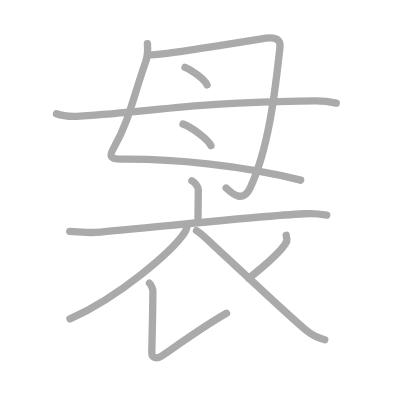
t = 0.00 s
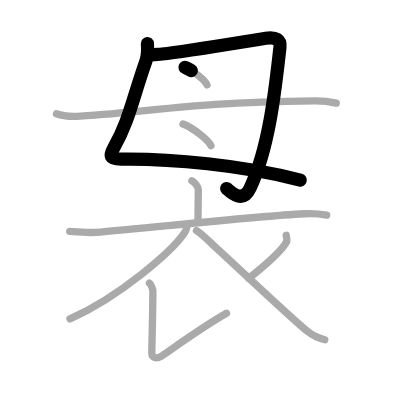
t = 2.25 s
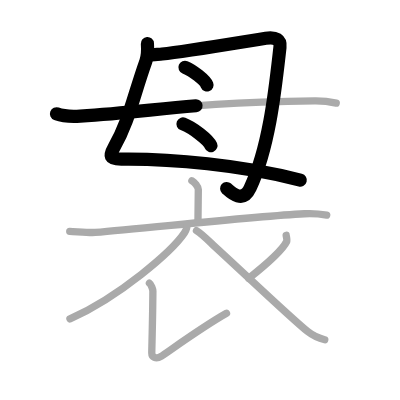
t = 4.50 s
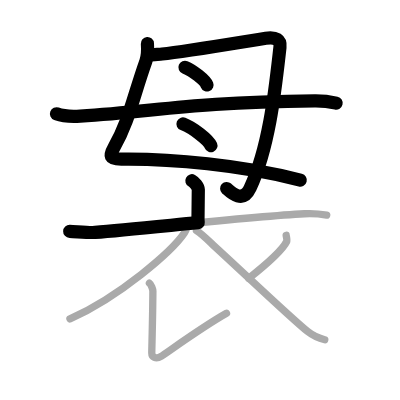
t = 6.50 s
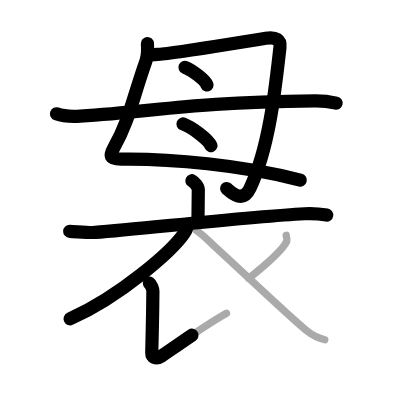
t = 8.75 s
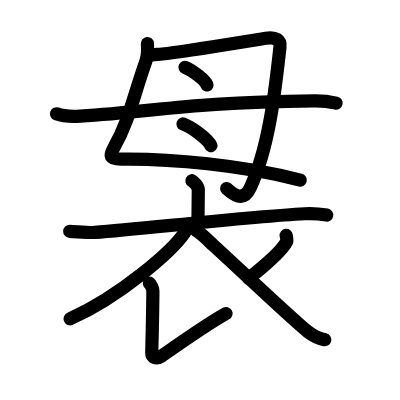
t = 11.00 s

The animated SVG that drew these frames (rendered in a browser with its animation timeline set to each time). Animation: 11 SMIL elements (animate=11); one cycle of 11.00 s.

<?xml version="1.0" standalone="no"?>
<!DOCTYPE svg PUBLIC "-//W3C//DTD SVG 1.1//EN"   "http://www.w3.org/Graphics/SVG/1.1/DTD/svg11.dtd">
<svg width="400px" height="400px"  version="1.1" xmlns="http://www.w3.org/2000/svg">
  <defs>
    <marker id="Triangle" viewBox="0 0 10 10" refX="0" refY="5" markerUnits="strokeWidth" markerWidth="3" style="stroke-opacity:0%;fill:#aaaaaa;" markerHeight="2" orient="auto">
      <path d="M 0 0 L 10 5 L 0 10 z" />
    </marker>
    
    <marker id="Arrow" viewBox="0 0 10 10" refX="5" refY="5" markerUnits="strokeWidth" markerWidth="1.8" style="stroke-opacity:0%;fill:#770000;" markerHeight="2" orient="auto">
      <path d="M 0 4 L 6 4 L 4 1 L 10 5 L 4 9 L 6 6 L 0 6 z" />
        <circle cx="5" cy="5" r="5" />
      </marker>
    
    <marker id="TriangleRed" viewBox="0 0 10 10" refX="0" refY="5" markerUnits="strokeWidth" markerWidth="3" style="stroke-opacity:0%;fill:#CC0000;" markerHeight="2" orient="auto">
      <path d="M 0 0 L 10 5 L 0 10 z" />
    </marker>
    
    <marker id="ArrowRed" viewBox="0 0 10 10" refX="5" refY="5" markerUnits="strokeWidth" markerWidth="1.8" style="stroke-opacity:0%;fill:#CC0000;" markerHeight="2" orient="auto">
      <path d="M 0 4 L 6 4 L 4 1 L 10 5 L 4 9 L 6 6 L 0 6 z" />
        <circle cx="5" cy="5" r="5" />
      </marker>
    
  </defs>
  
  <path style="fill:#ffffff; fill-opacity:100%; fill-rule:evenodd; stroke-width:0;" d="M 0 0 L 400px 0 L 400px 400px L 0 400px L 0 0" />

  <g transform="scale(3.6697247706422 3.6697247706422)">
<path style="fill:none; fill-opacity:0%; fill-rule:evenodd; stroke:#aaaaaa; stroke-opacity:100%; stroke-width: 1.5pt; stroke-linejoin:round; stroke-linecap:round;" d="M40.17 11.88c0.08 1.12 0.12 3.28-0.43 4.84c-3.49 9.79-4.55 16.26-8.68 23.48c-1.26 2.2-1.37 3.22 2.12 3.18C46.62 43.22 66 45 81.92 49.09"></path>
<path style="fill:none; fill-opacity:0%; fill-rule:evenodd; stroke:#aaaaaa; stroke-opacity:100%; stroke-width: 1.5pt; stroke-linejoin:round; stroke-linecap:round;" d="M40.82 14.98c0.75-0.1 2.69-0.21 3.35-0.28c6.71-0.7 24.38-3.71 28.25-4.28c2.82-0.42 4.1 0.44 3.87 2.45c-1.23 10.81-2.79 26.88-8.13 38.37c-2.09 4.5-5.44 0.97-6.54 0"></path>
<path style="fill:none; fill-opacity:0%; fill-rule:evenodd; stroke:#aaaaaa; stroke-opacity:100%; stroke-width: 1.5pt; stroke-linejoin:round; stroke-linecap:round;" d="M50.41 18.34c2.12 0.85 5.47 3.49 6 4.81"></path>
<path style="fill:none; fill-opacity:0%; fill-rule:evenodd; stroke:#aaaaaa; stroke-opacity:100%; stroke-width: 1.5pt; stroke-linejoin:round; stroke-linecap:round;" d="M49.87 33.78c2.69 1.04 6.94 4.3 7.61 5.92"></path>
<path style="fill:none; fill-opacity:0%; fill-rule:evenodd; stroke:#aaaaaa; stroke-opacity:100%; stroke-width: 1.5pt; stroke-linejoin:round; stroke-linecap:round;" d="M15.39 31c1.69 0.64 4.78 0.75 6.47 0.64c21.74-1.36 28.96-3.72 63.85-4.16c2.82-0.04 4.5 0.3 5.91 0.62"></path>
<path style="fill:none; fill-opacity:0%; fill-rule:evenodd; stroke:#aaaaaa; stroke-opacity:100%; stroke-width: 1.5pt; stroke-linejoin:round; stroke-linecap:round;" d="M52.29 49.25c0.66 0.35 1.75 1.59 1.75 2.42c0 1.35-0.09 6.77-0.09 8.26"></path>
<path style="fill:none; fill-opacity:0%; fill-rule:evenodd; stroke:#aaaaaa; stroke-opacity:100%; stroke-width: 1.5pt; stroke-linejoin:round; stroke-linecap:round;" d="M19 63.04c1.62 0.05 5.33 0.42 6.91 0.29C39.5 62.25 68.5 59 82.99 58.24c2.67-0.14 4.04 0.02 6.04 0.37"></path>
<path style="fill:none; fill-opacity:0%; fill-rule:evenodd; stroke:#aaaaaa; stroke-opacity:100%; stroke-width: 1.5pt; stroke-linejoin:round; stroke-linecap:round;" d="M50.93 61.16c0.09 0.57-0.15 1.52-0.67 2.29c-3.37 4.98-17.5 17.3-31.2 23.44"></path>
<path style="fill:none; fill-opacity:0%; fill-rule:evenodd; stroke:#aaaaaa; stroke-opacity:100%; stroke-width: 1.5pt; stroke-linejoin:round; stroke-linecap:round;" d="M40.72 77.17c0.45 0.31 0.94 1.62 0.94 2.16c-0.03 6.85-0.3 15.67-0.3 16.83c0 1.16 1.11 1.82 2.52 0.95c1.41-0.87 11.38-8.11 17.84-11.74"></path>
<path style="fill:none; fill-opacity:0%; fill-rule:evenodd; stroke:#aaaaaa; stroke-opacity:100%; stroke-width: 1.5pt; stroke-linejoin:round; stroke-linecap:round;" d="M77.98 64.12c0.03 0.28 0.32 1.33 0.14 1.69c-1.12 2.27-4.63 5.52-10.34 10.04"></path>
<path style="fill:none; fill-opacity:0%; fill-rule:evenodd; stroke:#aaaaaa; stroke-opacity:100%; stroke-width: 1.5pt; stroke-linejoin:round; stroke-linecap:round;" d="M53.54 62.83c1.54 0.91 4.02 3.47 4.44 3.86c6.31 5.72 21.66 20.34 25.93 23.71c1.6 1.27 2.98 1.81 4.59 2.18"></path>

<path style="fill:none; fill-opacity:0%; fill-rule:evenodd; stroke:#000000; stroke-opacity:100%; stroke-width: 2.7pt; stroke-linejoin:round; stroke-linecap:round;" d="M40.17 11.88c0.08 1.12 0.12 3.28-0.43 4.84c-3.49 9.79-4.55 16.26-8.68 23.48c-1.26 2.2-1.37 3.22 2.12 3.18C46.62 43.22 66 45 81.92 49.09" pathLength="100" stroke-dashoffset="100" stroke-dasharray="100 105"><animate id="dashAnim1" attributeName="stroke-dashoffset" from="100" to="0" dur="1s" calcMode="linear" fill="freeze"/></path>
<path style="fill:none; fill-opacity:0%; fill-rule:evenodd; stroke:#000000; stroke-opacity:100%; stroke-width: 2.7pt; stroke-linejoin:round; stroke-linecap:round;" d="M40.82 14.98c0.75-0.1 2.69-0.21 3.35-0.28c6.71-0.7 24.38-3.71 28.25-4.28c2.82-0.42 4.1 0.44 3.87 2.45c-1.23 10.81-2.79 26.88-8.13 38.37c-2.09 4.5-5.44 0.97-6.54 0" pathLength="100" stroke-dashoffset="100" stroke-dasharray="100 105"><animate id="dashAnim2" attributeName="stroke-dashoffset" from="100" to="0" dur="1s" calcMode="linear" begin="dashAnim1.end" fill="freeze"/></path>
<path style="fill:none; fill-opacity:0%; fill-rule:evenodd; stroke:#000000; stroke-opacity:100%; stroke-width: 2.7pt; stroke-linejoin:round; stroke-linecap:round;" d="M50.41 18.34c2.12 0.85 5.47 3.49 6 4.81" pathLength="100" stroke-dashoffset="100" stroke-dasharray="100 105"><animate id="dashAnim3" attributeName="stroke-dashoffset" from="100" to="0" dur="1s" calcMode="linear" begin="dashAnim2.end" fill="freeze"/></path>
<path style="fill:none; fill-opacity:0%; fill-rule:evenodd; stroke:#000000; stroke-opacity:100%; stroke-width: 2.7pt; stroke-linejoin:round; stroke-linecap:round;" d="M49.87 33.78c2.69 1.04 6.94 4.3 7.61 5.92" pathLength="100" stroke-dashoffset="100" stroke-dasharray="100 105"><animate id="dashAnim4" attributeName="stroke-dashoffset" from="100" to="0" dur="1s" calcMode="linear" begin="dashAnim3.end" fill="freeze"/></path>
<path style="fill:none; fill-opacity:0%; fill-rule:evenodd; stroke:#000000; stroke-opacity:100%; stroke-width: 2.7pt; stroke-linejoin:round; stroke-linecap:round;" d="M15.39 31c1.69 0.64 4.78 0.75 6.47 0.64c21.74-1.36 28.96-3.72 63.85-4.16c2.82-0.04 4.5 0.3 5.91 0.62" pathLength="100" stroke-dashoffset="100" stroke-dasharray="100 105"><animate id="dashAnim5" attributeName="stroke-dashoffset" from="100" to="0" dur="1s" calcMode="linear" begin="dashAnim4.end" fill="freeze"/></path>
<path style="fill:none; fill-opacity:0%; fill-rule:evenodd; stroke:#000000; stroke-opacity:100%; stroke-width: 2.7pt; stroke-linejoin:round; stroke-linecap:round;" d="M52.29 49.25c0.66 0.35 1.75 1.59 1.75 2.42c0 1.35-0.09 6.77-0.09 8.26" pathLength="100" stroke-dashoffset="100" stroke-dasharray="100 105"><animate id="dashAnim6" attributeName="stroke-dashoffset" from="100" to="0" dur="1s" calcMode="linear" begin="dashAnim5.end" fill="freeze"/></path>
<path style="fill:none; fill-opacity:0%; fill-rule:evenodd; stroke:#000000; stroke-opacity:100%; stroke-width: 2.7pt; stroke-linejoin:round; stroke-linecap:round;" d="M19 63.04c1.62 0.05 5.33 0.42 6.91 0.29C39.5 62.25 68.5 59 82.99 58.24c2.67-0.14 4.04 0.02 6.04 0.37" pathLength="100" stroke-dashoffset="100" stroke-dasharray="100 105"><animate id="dashAnim7" attributeName="stroke-dashoffset" from="100" to="0" dur="1s" calcMode="linear" begin="dashAnim6.end" fill="freeze"/></path>
<path style="fill:none; fill-opacity:0%; fill-rule:evenodd; stroke:#000000; stroke-opacity:100%; stroke-width: 2.7pt; stroke-linejoin:round; stroke-linecap:round;" d="M50.93 61.16c0.09 0.57-0.15 1.52-0.67 2.29c-3.37 4.98-17.5 17.3-31.2 23.44" pathLength="100" stroke-dashoffset="100" stroke-dasharray="100 105"><animate id="dashAnim8" attributeName="stroke-dashoffset" from="100" to="0" dur="1s" calcMode="linear" begin="dashAnim7.end" fill="freeze"/></path>
<path style="fill:none; fill-opacity:0%; fill-rule:evenodd; stroke:#000000; stroke-opacity:100%; stroke-width: 2.7pt; stroke-linejoin:round; stroke-linecap:round;" d="M40.72 77.17c0.45 0.31 0.94 1.62 0.94 2.16c-0.03 6.85-0.3 15.67-0.3 16.83c0 1.16 1.11 1.82 2.52 0.95c1.41-0.87 11.38-8.11 17.84-11.74" pathLength="100" stroke-dashoffset="100" stroke-dasharray="100 105"><animate id="dashAnim9" attributeName="stroke-dashoffset" from="100" to="0" dur="1s" calcMode="linear" begin="dashAnim8.end" fill="freeze"/></path>
<path style="fill:none; fill-opacity:0%; fill-rule:evenodd; stroke:#000000; stroke-opacity:100%; stroke-width: 2.7pt; stroke-linejoin:round; stroke-linecap:round;" d="M77.98 64.12c0.03 0.28 0.32 1.33 0.14 1.69c-1.12 2.27-4.63 5.52-10.34 10.04" pathLength="100" stroke-dashoffset="100" stroke-dasharray="100 105"><animate id="dashAnim10" attributeName="stroke-dashoffset" from="100" to="0" dur="1s" calcMode="linear" begin="dashAnim9.end" fill="freeze"/></path>
<path style="fill:none; fill-opacity:0%; fill-rule:evenodd; stroke:#000000; stroke-opacity:100%; stroke-width: 2.7pt; stroke-linejoin:round; stroke-linecap:round;" d="M53.54 62.83c1.54 0.91 4.02 3.47 4.44 3.86c6.31 5.72 21.66 20.34 25.93 23.71c1.6 1.27 2.98 1.81 4.59 2.18" pathLength="100" stroke-dashoffset="100" stroke-dasharray="100 105"><animate id="dashAnim11" attributeName="stroke-dashoffset" from="100" to="0" dur="1s" calcMode="linear" begin="dashAnim10.end" fill="freeze"/></path>

</g>

</svg>  
          
